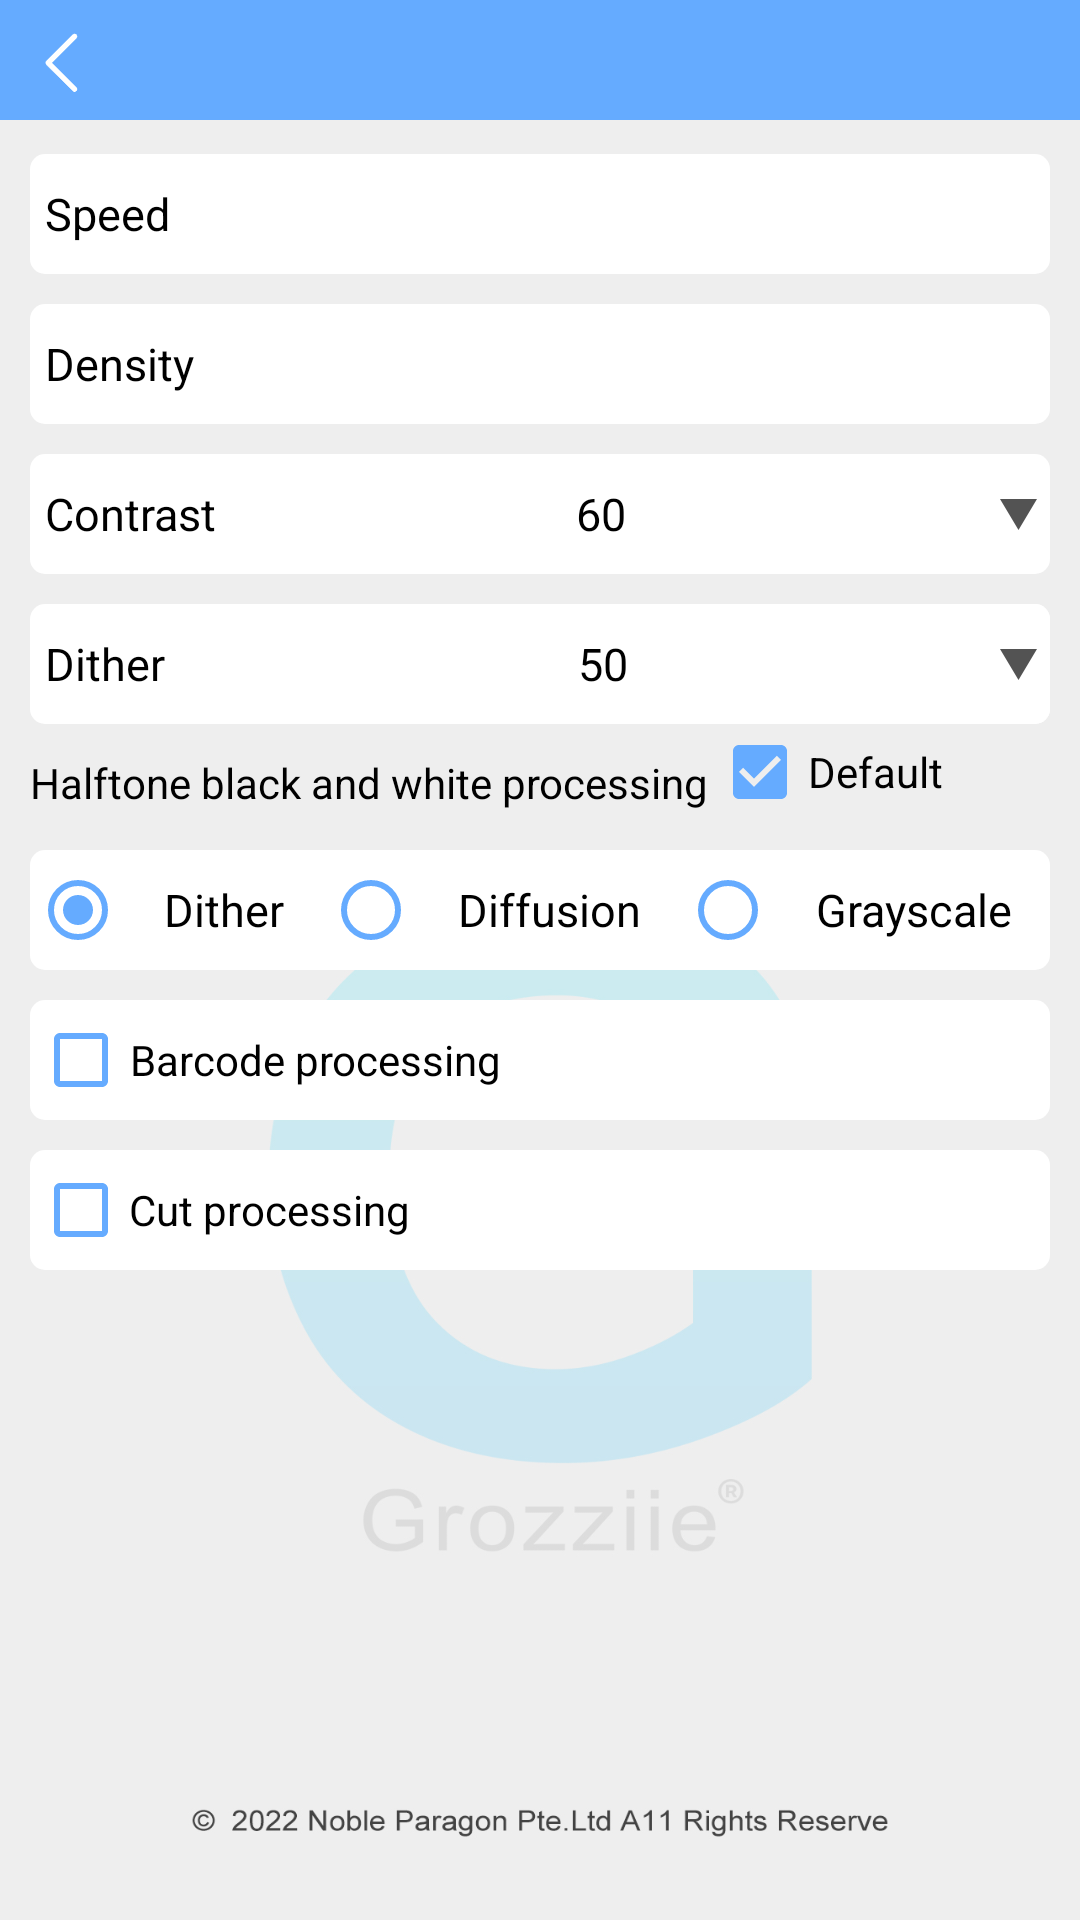

The Android layout XML behind this screen, and the referenced resources:
<!-- AndroidManifest.xml: application theme MainStyle -->
<!-- res/layout/activity_pdfset_function.xml -->
<?xml version="1.0" encoding="utf-8"?>
<RelativeLayout xmlns:android="http://schemas.android.com/apk/res/android"
    xmlns:app="http://schemas.android.com/apk/res-auto"
    xmlns:tools="http://schemas.android.com/tools"
    android:layout_width="match_parent"
    android:layout_height="match_parent"
    tools:context=".PDFSetFunctionActivity"

    android:background="@drawable/pdfbackground"
    >
    <View
        android:id="@+id/backPDFFunctionView"
        android:layout_width="match_parent"
        android:layout_height="40dp"
        android:background="@color/bacgroundColor"
        >

    </View>
    <ImageView
        android:layout_marginTop="10dp"
        android:id="@+id/backPDFFunction"
        android:layout_width="wrap_content"
        android:layout_height="wrap_content"
        android:background="@drawable/backlast"
        android:layout_marginLeft="10dp"
        />

    <LinearLayout
        android:id="@+id/y1"
        android:layout_width="match_parent"
        android:layout_height="40dp"
        android:orientation="horizontal"
        android:layout_marginTop="20dp"
        android:layout_marginLeft="10dp"
        android:layout_marginRight="10dp"
        android:background="@drawable/bt_3"
        android:layout_below="@+id/backPDFFunction"
        android:gravity="center"
        android:paddingLeft="5dp">
        <TextView
            android:id="@+id/x1"
            android:layout_width="wrap_content"
            android:layout_height="wrap_content"
            android:textColor="#000000"
            android:text="@string/function_speed"
            android:textSize="15sp"
            android:background="@drawable/bt_3"/>
        <Spinner

            android:id="@+id/SpinnerSpeed"
            android:layout_width="match_parent"
            android:layout_height="wrap_content"
            android:background="@drawable/bt_3"
            >

        </Spinner>
    </LinearLayout>
    <LinearLayout
        android:id="@+id/y2"
        android:layout_width="match_parent"
        android:layout_height="40dp"
        android:orientation="horizontal"
        android:layout_marginTop="10dp"
        android:layout_marginLeft="10dp"
        android:background="@drawable/bt_3"
        android:layout_marginRight="10dp"
        android:gravity="center"
        android:paddingLeft="5dp"

        android:layout_below="@+id/y1">
        <TextView
            android:id="@+id/x2"
            android:layout_width="wrap_content"
            android:layout_height="wrap_content"
            android:textColor="#000000"
            android:text="@string/function_density"
            android:textSize="15sp"
            android:background="@drawable/bt_3"/>
        <Spinner

            android:id="@+id/SpinnerDensity"
            android:layout_width="match_parent"
            android:layout_height="wrap_content"
            android:background="@drawable/bt_3"
            >

        </Spinner>
    </LinearLayout>
    <LinearLayout
        android:id="@+id/y3"
        android:layout_width="match_parent"
        android:layout_height="40dp"
        android:orientation="horizontal"
        android:layout_marginTop="10dp"
        android:layout_marginLeft="10dp"
        android:background="@drawable/bt_3"
        android:layout_marginRight="10dp"
        android:layout_below="@+id/y2"
        android:gravity="center"
        android:paddingLeft="5dp">
        <TextView
            android:id="@+id/x3"
            android:layout_width="wrap_content"
            android:layout_height="wrap_content"
            android:textColor="#000000"
            android:text="@string/function_contrast"
            android:textSize="15sp"
            android:background="@drawable/bt_3"/>
        <TextView
            android:id="@+id/ContrastNumberInput"
            android:layout_width="match_parent"
            android:layout_height="wrap_content"
            android:textColor="#000000"
            android:text="60"
            android:textSize="15sp"
            android:background="@drawable/bt_3"
            android:gravity="center"
            android:layout_gravity="center"
            android:drawableRight="@drawable/downlist"

            />
    </LinearLayout>
    <LinearLayout
        android:id="@+id/y4"
        android:layout_width="match_parent"
        android:layout_height="40dp"
        android:orientation="horizontal"
        android:layout_marginTop="10dp"
        android:layout_marginLeft="10dp"
        android:background="@drawable/bt_3"
        android:layout_marginRight="10dp"
        android:layout_below="@+id/y3"
        android:gravity="center"
        android:paddingLeft="5dp">
        <TextView
            android:id="@+id/x4"
            android:layout_width="wrap_content"
            android:layout_height="wrap_content"
            android:textColor="#000000"
            android:text="@string/function_dither"
            android:textSize="15sp"
            android:background="@drawable/bt_3"/>
        <LinearLayout
            android:layout_width="match_parent"
            android:layout_height="match_parent"
            android:layout_gravity="right"
            android:gravity="right"
            android:background="@drawable/bt_3"

            >

            
                
                
                
                
                
                
                

                
            <TextView
                android:id="@+id/DitherNumberInput"
                android:layout_width="match_parent"
                android:layout_height="wrap_content"
                android:textColor="#000000"
                android:text="50"
                android:textSize="15sp"
                android:background="@drawable/bt_3"
                android:gravity="center"
                android:layout_gravity="center"
                android:drawableRight="@drawable/downlist"

                />

        </LinearLayout>

    </LinearLayout>
    <LinearLayout
        android:id="@+id/y5"
        android:orientation="horizontal"
        android:layout_width="match_parent"
        android:layout_height="wrap_content"
        android:layout_below="@id/y4"
        >
        <TextView
            android:layout_width="wrap_content"
            android:layout_height="wrap_content"
            android:id="@+id/y7"

            android:text="@string/function_halftone"
            android:textColor="#000000"
            android:layout_marginLeft="10dp"
            android:layout_marginTop="10dp"/>
        <CheckBox
            android:id="@+id/CheckHalftone"
            android:layout_width="wrap_content"
            android:layout_height="wrap_content"
            android:text="@string/function_hdefault"
            android:textColor="#000000"
            android:buttonTint="@color/bacgroundColor"
            android:checked="true"
            android:layout_marginLeft="1dp"
            android:layout_gravity="center"
            android:gravity="center"
            android:layout_alignParentRight="true"
            />

    </LinearLayout>

    <LinearLayout
        android:id="@+id/y6"
        android:layout_width="match_parent"
        android:layout_height="40dp"
        android:orientation="horizontal"
        android:layout_marginTop="10dp"
        android:layout_marginLeft="10dp"
        android:background="@drawable/bt_3"
        android:layout_marginRight="10dp"
        android:layout_below="@+id/y5"
        android:gravity="center">
        <RadioGroup
            android:id="@+id/RadioGroupHalftone"
            android:layout_width="match_parent"
            android:layout_height="wrap_content"
            android:orientation="horizontal">
            <RadioButton
                android:id="@+id/RadioDither"
                android:layout_width="wrap_content"
                android:layout_height="wrap_content"
                android:textColor="#000000"
                android:text="@string/function_hdither"
                android:textSize="15sp"
                android:gravity="center"
                android:checked="true"
                android:theme="@style/My_CheckBox"
                android:layout_weight="1"/>
            <RadioButton
                android:theme="@style/My_CheckBox"
                android:id="@+id/RadioDiffusion"
                android:layout_width="wrap_content"
                android:layout_height="wrap_content"
                android:text="@string/function_hdiffusion"
                android:textSize="15sp"
                android:textColor="#000000"
               android:layout_weight="1"
                android:gravity="center"



                />
            <RadioButton
                android:id="@+id/RadioGrayscale"
                android:layout_width="wrap_content"
                android:layout_height="wrap_content"
                android:text="@string/function_hgrayscale"
                android:textSize="15sp"
                android:textColor="#000000"

                android:gravity="center"
                android:layout_weight="1"
                android:theme="@style/My_CheckBox"

                />
        </RadioGroup>
    </LinearLayout>
    <LinearLayout
        android:id="@+id/y8"
        android:layout_width="match_parent"
        android:layout_height="40dp"
        android:orientation="horizontal"
        android:layout_marginTop="10dp"
        android:layout_marginLeft="10dp"
        android:background="@drawable/bt_3"
        android:layout_marginRight="10dp"
        android:layout_below="@+id/y6"
        >
        <CheckBox
            android:id="@+id/CheckBarcodeProcess"
            android:layout_width="wrap_content"
            android:layout_height="wrap_content"
            android:text="@string/function_barcodeprocess"
            android:textColor="#000000"
            android:buttonTint="@color/bacgroundColor"
            android:checked="false"
            android:layout_marginLeft="1dp"
            android:layout_gravity="center"
            android:gravity="center"
            android:layout_alignParentRight="true"
            />


    </LinearLayout>
    <LinearLayout
        android:id="@+id/y9"
        android:layout_width="match_parent"
        android:layout_height="40dp"
        android:orientation="horizontal"
        android:layout_marginTop="10dp"
        android:layout_marginLeft="10dp"
        android:background="@drawable/bt_3"
        android:layout_marginRight="10dp"
        android:layout_below="@+id/y8"
        >
        <CheckBox
            android:id="@+id/CheckCutEmptyProcess"
            android:layout_width="wrap_content"
            android:layout_height="wrap_content"
            android:text="@string/function_cutprocess"
            android:textColor="#000000"
            android:buttonTint="@color/bacgroundColor"
            android:checked="false"
            android:layout_marginLeft="1dp"
            android:layout_gravity="center"
            android:gravity="center"
            android:layout_alignParentRight="true"
            />


    </LinearLayout>
    
        
        
        

        
        

</RelativeLayout>
<!-- resources referenced by this layout -->
<resources>
  <color name="bacgroundColor">#65abff</color>
  <!-- drawable backlast: png bitmap (drawable-xxhdpi, 618 bytes) -->
  <!-- drawable bt_3 (drawable) -->
  <?xml version="1.0" encoding="utf-8"?>
  <selector xmlns:android="http://schemas.android.com/apk/res/android">
  <item android:state_pressed="true">
      <shape>
          <solid android:color="#FFbbbbbb"/>
          <corners android:radius="5dp"/>
      </shape>
  </item>
  <item android:state_pressed="false">
      <shape>
          <solid android:color="#ffffff"/>
          <corners android:radius="5dp"/>
      </shape>
  </item>
  
  </selector>
  <!-- drawable downlist: png bitmap (drawable-xxhdpi, 15691 bytes) -->
  <!-- drawable pdfbackground: png bitmap (drawable-xxhdpi, 103207 bytes) -->
  <string name="function_barcodeprocess">Barcode processing</string>
  <string name="function_contrast">Contrast</string>
  <string name="function_cutprocess">Cut processing</string>
  <string name="function_density">"Density  "</string>
  <string name="function_dither">"Dither     "</string>
  <string name="function_halftone">Halftone black and white processing</string>
  <string name="function_hdefault">Default</string>
  <string name="function_hdiffusion">Diffusion</string>
  <string name="function_hdither">Dither</string>
  <string name="function_hgrayscale">Grayscale</string>
  <string name="function_speed">"Speed    "</string>
  <style name="My_CheckBox" parent="Widget.AppCompat.CompoundButton.RadioButton">
          <item name="colorControlActivated">@color/bacgroundColor</item>
          <item name="colorControlNormal">@color/bacgroundColor</item>
      </style>
  <style name="MainStyle" parent="Theme.AppCompat.NoActionBar" />
</resources>
